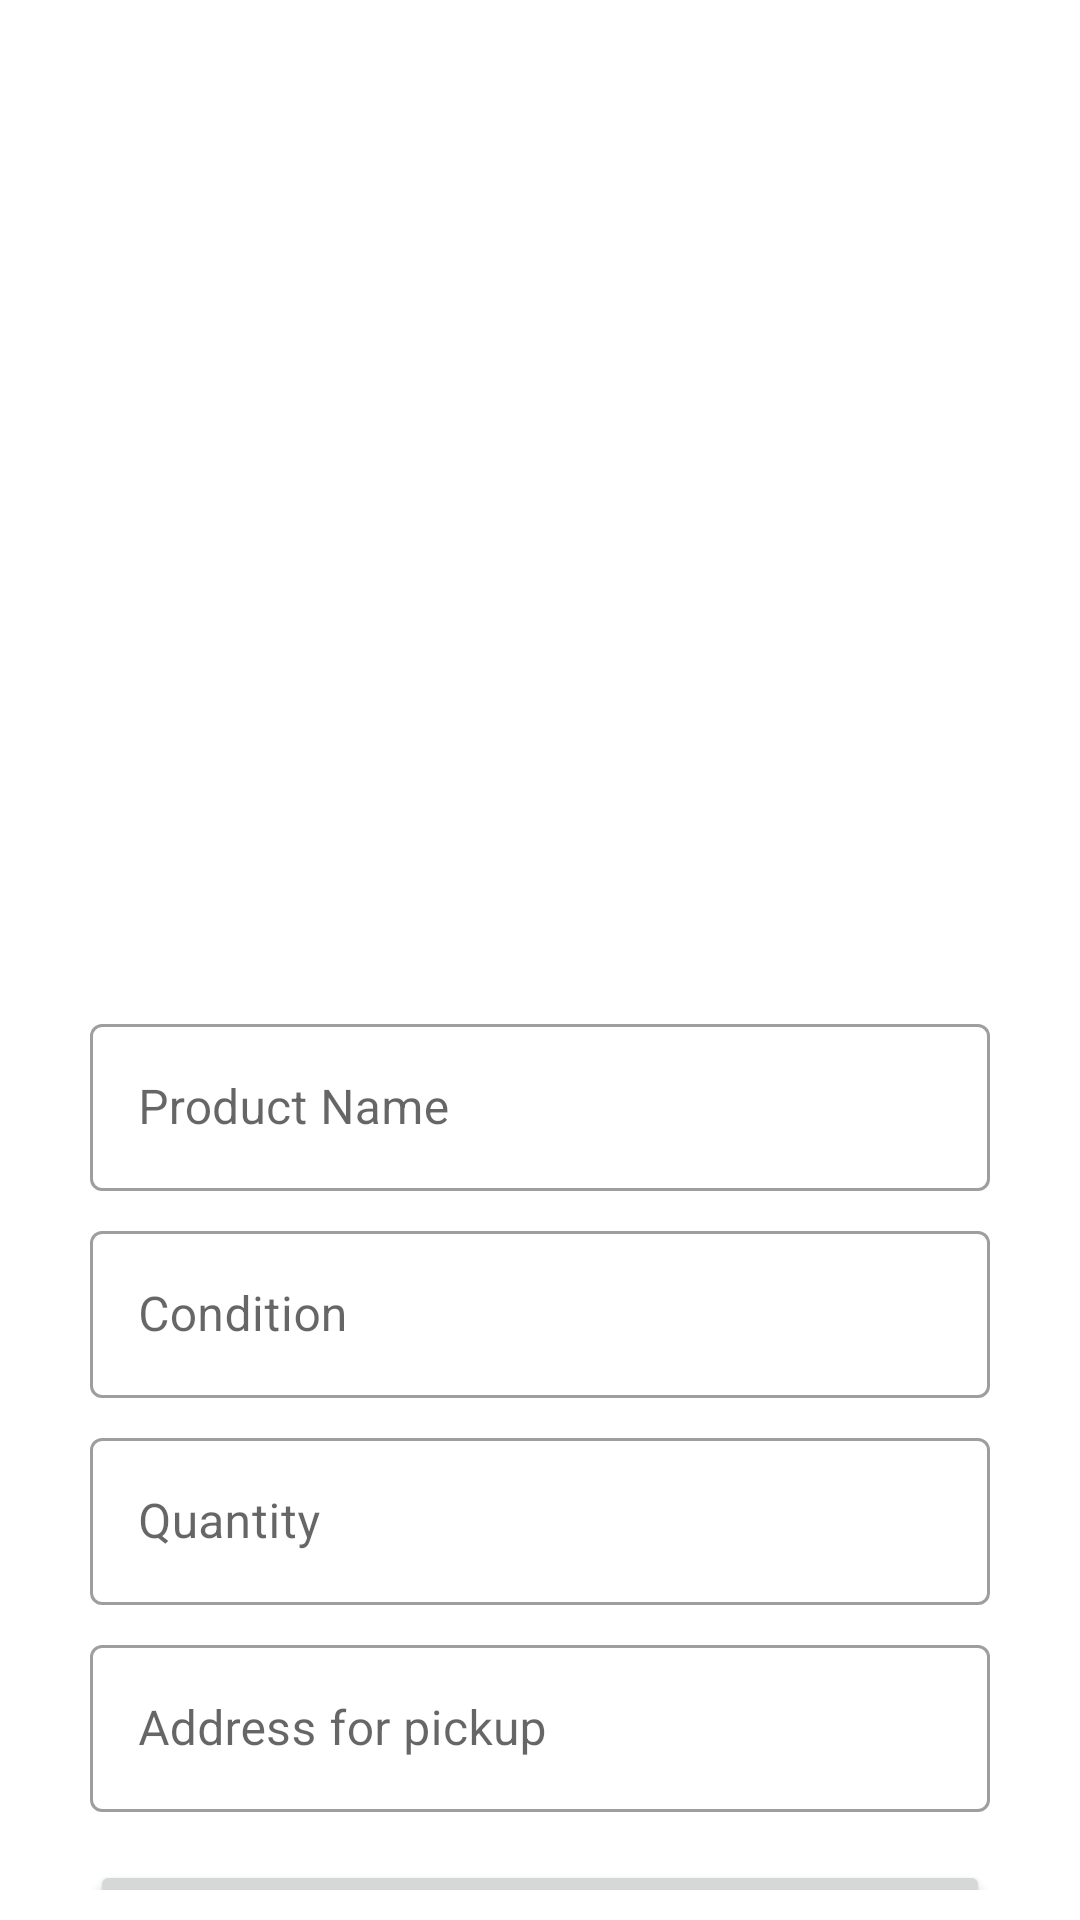

Layout XML and referenced resources for this Android screen:
<!-- AndroidManifest.xml: application theme Theme.FloodAid -->
<!-- res/layout/activity_add_donation.xml -->
<?xml version="1.0" encoding="utf-8"?>
<androidx.coordinatorlayout.widget.CoordinatorLayout xmlns:android="http://schemas.android.com/apk/res/android"
    xmlns:app="http://schemas.android.com/apk/res-auto"
    xmlns:tools="http://schemas.android.com/tools"
    android:layout_width="match_parent"
    android:layout_height="match_parent"
    android:id="@+id/add_donation_page"
    android:padding="10dp">

    <com.google.android.material.appbar.AppBarLayout
        android:id="@+id/appBarLayout"
        android:layout_width="match_parent"
        android:layout_height="290dp"
        android:fitsSystemWindows="true"
        android:background="@color/white">

        
        <com.google.android.material.appbar.CollapsingToolbarLayout
            android:id="@+id/imageLayout"
            android:layout_width="match_parent"
            android:layout_height="match_parent"
            android:fitsSystemWindows="true"
            app:layout_scrollFlags="scroll|snap|exitUntilCollapsed"
            android:padding="10dp"
            >

            
            <ImageView
                android:id="@+id/imageDonate"
                android:layout_width="match_parent"
                android:layout_height="214dp"
                android:layout_marginTop="12dp"
                android:layout_gravity="center_horizontal"
                app:layout_collapseMode="parallax"
                app:srcCompat="@drawable/ic_add_image" />

        </com.google.android.material.appbar.CollapsingToolbarLayout>

    </com.google.android.material.appbar.AppBarLayout>

    <androidx.core.widget.NestedScrollView
        android:layout_width="match_parent"
        android:layout_height="match_parent"
        android:padding="20dp"
        app:layout_behavior="com.google.android.material.appbar.AppBarLayout$ScrollingViewBehavior">

        <androidx.constraintlayout.widget.ConstraintLayout
            android:layout_width="match_parent"
            android:layout_height="match_parent">

            
            <com.google.android.material.textfield.TextInputLayout
                android:id="@+id/layoutTitle"
                style="@style/Widget.MaterialComponents.TextInputLayout.OutlinedBox"
                android:layout_width="match_parent"
                android:layout_height="wrap_content"
                android:layout_marginTop="16dp"
                app:endIconMode="clear_text"
                app:layout_constraintEnd_toEndOf="parent"
                app:layout_constraintStart_toStartOf="parent"
                app:layout_constraintTop_toTopOf="parent">

                <com.google.android.material.textfield.TextInputEditText
                    android:id="@+id/etTitle"
                    android:layout_width="match_parent"
                    android:layout_height="wrap_content"
                    android:hint="Product Name" />

            </com.google.android.material.textfield.TextInputLayout>

            
            <com.google.android.material.textfield.TextInputLayout
                android:id="@+id/layoutCondition"
                style="@style/Widget.MaterialComponents.TextInputLayout.OutlinedBox"
                android:layout_width="match_parent"
                android:layout_height="wrap_content"
                android:layout_marginTop="8dp"
                app:endIconMode="clear_text"
                app:layout_constraintEnd_toEndOf="parent"
                app:layout_constraintStart_toStartOf="parent"
                app:layout_constraintTop_toBottomOf="@+id/layoutTitle">

                <com.google.android.material.textfield.TextInputEditText
                    android:id="@+id/etCondition"
                    android:layout_width="match_parent"
                    android:layout_height="wrap_content"
                    android:hint="Condition" />
            </com.google.android.material.textfield.TextInputLayout>

            
            <com.google.android.material.textfield.TextInputLayout
                android:id="@+id/layoutQuantity"
                style="@style/Widget.MaterialComponents.TextInputLayout.OutlinedBox"
                android:layout_width="match_parent"
                android:layout_height="wrap_content"
                android:layout_marginTop="8dp"
                app:endIconMode="clear_text"
                app:layout_constraintEnd_toEndOf="parent"
                app:layout_constraintStart_toStartOf="parent"
                app:layout_constraintTop_toBottomOf="@+id/layoutCondition">

                <com.google.android.material.textfield.TextInputEditText
                    android:id="@+id/etQuantity"
                    android:layout_width="match_parent"
                    android:layout_height="wrap_content"
                    android:hint="Quantity" />
            </com.google.android.material.textfield.TextInputLayout>


            
            <com.google.android.material.textfield.TextInputLayout
                android:id="@+id/layoutAddress"
                style="@style/Widget.MaterialComponents.TextInputLayout.OutlinedBox"
                android:layout_width="match_parent"
                android:layout_height="wrap_content"
                android:layout_marginTop="8dp"
                app:endIconMode="clear_text"

                app:layout_constraintEnd_toEndOf="parent"
                app:layout_constraintStart_toStartOf="parent"
                app:layout_constraintTop_toBottomOf="@+id/layoutQuantity">

                <com.google.android.material.textfield.TextInputEditText
                    android:id="@+id/etAddress"
                    android:layout_width="match_parent"
                    android:layout_height="wrap_content"
                    android:hint="Address for pickup" />
            </com.google.android.material.textfield.TextInputLayout>

            
            <Button
                android:id="@+id/btnSubmit"
                android:layout_width="match_parent"
                android:layout_height="wrap_content"
                android:layout_marginTop="16dp"
                android:text="Submit"
                app:layout_constraintEnd_toEndOf="parent"
                app:layout_constraintHorizontal_bias="0.4"
                app:layout_constraintStart_toStartOf="parent"
                app:layout_constraintTop_toBottomOf="@+id/layoutAddress"
                app:layout_constraintVertical_bias="1.0" />

        </androidx.constraintlayout.widget.ConstraintLayout>

    </androidx.core.widget.NestedScrollView>

</androidx.coordinatorlayout.widget.CoordinatorLayout>
<!-- resources referenced by this layout -->
<resources>
  <style name="Theme.FloodAid" parent="Theme.MaterialComponents.DayNight.DarkActionBar">
          
          <item name="colorPrimary">@color/purple_500</item>
          <item name="colorPrimaryVariant">@color/purple_700</item>
          <item name="colorOnPrimary">@color/white</item>
          
          <item name="colorSecondary">@color/teal_200</item>
          <item name="colorSecondaryVariant">@color/teal_700</item>
          <item name="colorOnSecondary">@color/black</item>
          
          <item name="android:statusBarColor" tools:targetApi="l">?attr/colorPrimaryVariant</item>
          
      </style>
  <!-- not gathered from this repository: default colours our renderer supplied (Android Studio template values) -->
  <color name="purple_500">#FF6200EE</color>
  <color name="purple_700">#FF3700B3</color>
  <color name="teal_200">#FF03DAC5</color>
  <color name="teal_700">#FF018786</color>
  <color name="black">#FF000000</color>
  <color name="white">#FFFFFFFF</color>
</resources>
